pico-8 play session: no input (idle), after a click and taps of 🅾, ❎, 🅾+❎, 🅾 in the second before t = 0

[t = 1 s] idle ~1s (no d-pad/buttons)
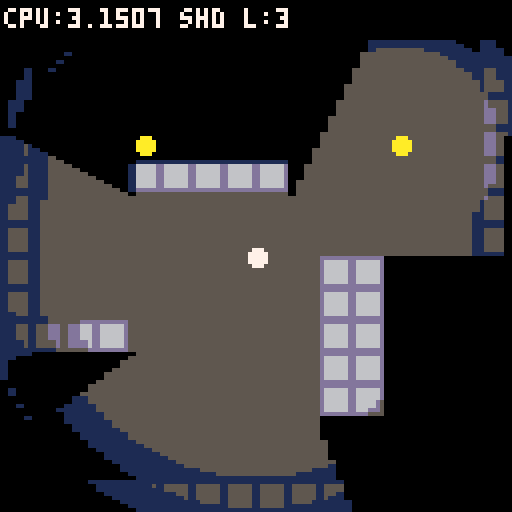

pico-8 cartridge
version 43
__lua__

-- shadow perf test v3
-- multi-light gradient
-- arrows: move player light
-- x: toggle shadows

function _init()
  palt(0,false)
  palt(14,true)
  init_light_tables()
  fset(1,0,true)

  lights={
    {x=64,y=64,ir=40,fo=30},
    {x=36,y=36,ir=15,fo=20},
    {x=100,y=36,ir=15,fo=20}
  }
  show_shd=true
end

function _update()
  local pl=lights[1]
  if btn(0) then pl.x-=1 end
  if btn(1) then pl.x+=1 end
  if btn(2) then pl.y-=1 end
  if btn(3) then pl.y+=1 end
  if btnp(5) then show_shd=not show_shd end
end

function _draw()
  cls()
  local pl=lights[1]
  cam_x=pl.x-64
  cam_y=pl.y-64
  camera(cam_x,cam_y)
  map(0,0,0,0,16,16)

  -- precompute screen-space data
  local nl=#lights
  for i=1,nl do
    local lt=lights[i]
    lt.sx=lt.x-cam_x
    lt.sy=lt.y-cam_y
    local rad=lt.ir+lt.fo
    local s=lt.fo/4
    local r1=lt.ir+s
    local r2=lt.ir+s*2
    local r3=lt.ir+s*3
    lt.R2=rad*rad
    lt.r12=r1*r1
    lt.r22=r2*r2
    lt.r32=r3*r3
  end

  draw_lights()

  if show_shd then
    local prad=pl.ir+pl.fo
    _lx,_ly,_lr2=pl.sx,pl.sy,prad*prad
    shadow_poly_merged(pl.sx,pl.sy,prad)
  end

  -- light markers
  for i=1,nl do
    local lt=lights[i]
    circfill(lt.x,lt.y,2,i==1 and 7 or 10)
  end

  camera()
  rectfill(0,0,127,9,0)
  local tag=show_shd and "shd" or "no-shd"
  print("cpu:"..stat(1).." "..tag.." l:"..nl,1,2,7)
end

----------------------------
-- lighting core (4 shades)
----------------------------
function init_light_tables()
  local dk={
    {0,1,2,3,2,5,13,6,8,9,9,11,12,5,14,6},
    {0,0,1,1,2,1,5,13,2,4,4,3,1,1,14,5},
    {0,0,0,0,0,0,1,1,0,0,1,0,1,1,14,1}
  }
  for t=1,3 do
    local base=0x4200+t*256
    local d=dk[t]
    for i=0,15 do
      for j=0,15 do
        poke(base+bor(shl(i,4),j),
          bor(shl(d[i+1],4),d[j+1]))
      end
    end
  end
end

function draw_lights()
  local nl=#lights
  local t1,t2,t3=0x4300,0x4400,0x4500
  local _sq,_mx,_mn,_ms=sqrt,max,min,memset

  for y=0,127 do
    local row=0x6000+y*64

    -- precompute dy^2, check which lights reach this row
    local any=false
    for li=1,nl do
      local lt=lights[li]
      local dy=lt.sy-y
      lt._d2=dy*dy
      if lt._d2<lt.R2 then any=true end
    end

    if not any then
      _ms(row,0,64)
    else
      -- combined x-range across all lights
      local lb,rb=63,0
      for li=1,nl do
        local lt=lights[li]
        if lt._d2<lt.R2 then
          local cdx=_sq(lt.R2-lt._d2)
          local l=_mx(0,(lt.sx-cdx)\2)
          local r=_mn(63,(lt.sx+cdx)\2)
          if l<lb then lb=l end
          if r>rb then rb=r end
        end
      end

      -- black outside combined range
      if lb>0 then _ms(row,0,lb) end
      if rb<63 then _ms(row+rb+1,0,63-rb) end

      -- per-byte: min shade across all lights
      for i=lb,rb do
        local x=i*2+1
        local shade=4
        for li=1,nl do
          local lt=lights[li]
          if lt._d2<lt.R2 then
            local dx=lt.sx-x
            local dist=lt._d2+dx*dx
            if dist<lt.r12 then
              shade=0
              break
            elseif dist<lt.R2 then
              local s
              if dist<lt.r22 then s=1
              elseif dist<lt.r32 then s=2
              else s=3 end
              if s<shade then shade=s end
            end
          end
        end

        if shade==0 then
          -- fully lit, keep original
        elseif shade==4 then
          poke(row+i,0)
        elseif shade==1 then
          poke(row+i,@(t1+@(row+i)))
        elseif shade==2 then
          poke(row+i,@(t2+@(row+i)))
        else
          poke(row+i,@(t3+@(row+i)))
        end
      end
    end
  end
end

function dk_span(y,x1,x2)
  if x1>x2 then return end
  local row=0x6000+y*64
  for i=x1\2,x2\2 do
    poke(row+i,@(0x4500+@(row+i)))
  end
end

----------------------------
-- shadow: merged edges
----------------------------
function shadow_poly_merged(lx,ly,rad)
  local px,py=lx+cam_x,ly+cam_y
  local ox,oy=cam_x,cam_y
  local t1,t2=max(0,flr((py-rad)/8)),min(15,flr((py+rad)/8))
  local x1,x2=max(0,flr((px-rad)/8)),min(15,flr((px+rad)/8))
  local _fg,_mg=fget,mget
  local function w(tx,ty)
    return tx>=0 and tx<=15 and ty>=0 and ty<=15 and _fg(_mg(tx,ty),0)
  end

  for ty=t1,t2 do
    local rs=nil
    for tx=x1,x2+1 do
      if tx<=x2 and w(tx,ty) and not w(tx,ty-1) then
        if not rs then rs=tx end
      else
        if rs then opt_edge(lx,ly,rs*8-ox,ty*8-oy,tx*8-ox,ty*8-oy,rad) rs=nil end
      end
    end
  end

  for ty=t1,t2 do
    local rs=nil
    for tx=x1,x2+1 do
      if tx<=x2 and w(tx,ty) and not w(tx,ty+1) then
        if not rs then rs=tx end
      else
        if rs then opt_edge(lx,ly,tx*8-ox,(ty+1)*8-oy,rs*8-ox,(ty+1)*8-oy,rad) rs=nil end
      end
    end
  end

  for tx=x1,x2 do
    local rs=nil
    for ty=t1,t2+1 do
      if ty<=t2 and w(tx,ty) and not w(tx+1,ty) then
        if not rs then rs=ty end
      else
        if rs then opt_edge(lx,ly,(tx+1)*8-ox,rs*8-oy,(tx+1)*8-ox,ty*8-oy,rad) rs=nil end
      end
    end
  end

  for tx=x1,x2 do
    local rs=nil
    for ty=t1,t2+1 do
      if ty<=t2 and w(tx,ty) and not w(tx-1,ty) then
        if not rs then rs=ty end
      else
        if rs then opt_edge(lx,ly,tx*8-ox,ty*8-oy,tx*8-ox,rs*8-oy,rad) rs=nil end
      end
    end
  end
end

function opt_edge(lx,ly,x1,y1,x2,y2,rad)
  local mx,my=(x1+x2)/2,(y1+y2)/2
  local nx,ny=-(y2-y1),(x2-x1)
  if nx*(lx-mx)+ny*(ly-my)<=0 then return end
  local d1x,d1y=x1-lx,y1-ly
  local d2x,d2y=x2-lx,y2-ly
  local len1=max(1,max(abs(d1x),abs(d1y)))
  local len2=max(1,max(abs(d2x),abs(d2y)))
  local ext=rad*2
  fill_quad(x1,y1,x2,y2,
    lx+d2x/len2*ext,ly+d2y/len2*ext,
    lx+d1x/len1*ext,ly+d1y/len1*ext)
end

function fill_quad(x1,y1,x2,y2,x3,y3,x4,y4)
  local miny=max(0,flr(min(min(y1,y2),min(y3,y4))))
  local maxy=min(127,flr(max(max(y1,y2),max(y3,y4))))
  local edges={
    {y1,y2,x1,x2},{y2,y3,x2,x3},
    {y3,y4,x3,x4},{y4,y1,x4,x1}
  }
  for y=miny,maxy do
    local dy=_ly-y
    local d2=dy*dy
    local cl,cr=1,0
    if d2<_lr2 then
      local cdx=sqrt(_lr2-d2)
      local rl=max(0,_lx-cdx)
      local rr=min(127,_lx+cdx)
      cl=(flr(rl/2)+1)*2
      cr=flr((rr+1)/2)*2-1
    end
    if cl<=cr then
      local xn,xx=127,0
      for e in all(edges) do
        local ey1,ey2,ex1,ex2=e[1],e[2],e[3],e[4]
        if (y-ey1)*(y-ey2)<=0 and ey1~=ey2 then
          local x=ex1+(ex2-ex1)*(y-ey1)/(ey2-ey1)
          if x<xn then xn=x end
          if x>xx then xx=x end
        end
      end
      if xn<=xx then
        dk_span(y,max(cl,flr(xn)),min(cr,flr(xx)))
      end
    end
  end
end

cam_x,cam_y=0,0
__gfx__
00000000dddddddd0000000000000000000000000000000000000000000000000000000000000000000000000000000000000000000000000000000000000000
00000000d666666d0000000000000000000000000000000000000000000000000000000000000000000000000000000000000000000000000000000000000000
00000000d666666d0000000000000000000000000000000000000000000000000000000000000000000000000000000000000000000000000000000000000000
00000000d666666d0000000000000000000000000000000000000000000000000000000000000000000000000000000000000000000000000000000000000000
00000000d666666d0000000000000000000000000000000000000000000000000000000000000000000000000000000000000000000000000000000000000000
00000000d666666d0000000000000000000000000000000000000000000000000000000000000000000000000000000000000000000000000000000000000000
00000000d666666d0000000000000000000000000000000000000000000000000000000000000000000000000000000000000000000000000000000000000000
00000000dddddddd0000000000000000000000000000000000000000000000000000000000000000000000000000000000000000000000000000000000000000
00000000555555550000000000000000000000000000000000000000000000000000000000000000000000000000000000000000000000000000000000000000
00000000555555550000000000000000000000000000000000000000000000000000000000000000000000000000000000000000000000000000000000000000
00000000555555550000000000000000000000000000000000000000000000000000000000000000000000000000000000000000000000000000000000000000
00000000555555550000000000000000000000000000000000000000000000000000000000000000000000000000000000000000000000000000000000000000
00000000555555550000000000000000000000000000000000000000000000000000000000000000000000000000000000000000000000000000000000000000
00000000555555550000000000000000000000000000000000000000000000000000000000000000000000000000000000000000000000000000000000000000
00000000555555550000000000000000000000000000000000000000000000000000000000000000000000000000000000000000000000000000000000000000
00000000555555550000000000000000000000000000000000000000000000000000000000000000000000000000000000000000000000000000000000000000
__gff__
0001000000000000000000000000000000000000000000000000000000000000000000000000000000000000000000000000000000000000000000000000000000000000000000000000000000000000000000000000000000000000000000000000000000000000000000000000000000000000000000000000000000000000
0000000000000000000000000000000000000000000000000000000000000000000000000000000000000000000000000000000000000000000000000000000000000000000000000000000000000000000000000000000000000000000000000000000000000000000000000000000000000000000000000000000000000000
__map__
0101010101010101010101010101010100000000000000000000000000000000000000000000000000000000000000000000000000000000000000000000000000000000000000000000000000000000000000000000000000000000000000000000000000000000000000000000000000000000000000000000000000000000
0111111111111111111111111111110100000000000000000000000000000000000000000000000000000000000000000000000000000000000000000000000000000000000000000000000000000000000000000000000000000000000000000000000000000000000000000000000000000000000000000000000000000000
0111111111111111111111111111110100000000000000000000000000000000000000000000000000000000000000000000000000000000000000000000000000000000000000000000000000000000000000000000000000000000000000000000000000000000000000000000000000000000000000000000000000000000
0111111111111111111111111111110100000000000000000000000000000000000000000000000000000000000000000000000000000000000000000000000000000000000000000000000000000000000000000000000000000000000000000000000000000000000000000000000000000000000000000000000000000000
0111111111111111111111111111110100000000000000000000000000000000000000000000000000000000000000000000000000000000000000000000000000000000000000000000000000000000000000000000000000000000000000000000000000000000000000000000000000000000000000000000000000000000
0111111101010101011111111111110100000000000000000000000000000000000000000000000000000000000000000000000000000000000000000000000000000000000000000000000000000000000000000000000000000000000000000000000000000000000000000000000000000000000000000000000000000000
0111111111111111111111111111110100000000000000000000000000000000000000000000000000000000000000000000000000000000000000000000000000000000000000000000000000000000000000000000000000000000000000000000000000000000000000000000000000000000000000000000000000000000
0111111111111111111111111111110100000000000000000000000000000000000000000000000000000000000000000000000000000000000000000000000000000000000000000000000000000000000000000000000000000000000000000000000000000000000000000000000000000000000000000000000000000000
0111111111111111111101011111110100000000000000000000000000000000000000000000000000000000000000000000000000000000000000000000000000000000000000000000000000000000000000000000000000000000000000000000000000000000000000000000000000000000000000000000000000000000
0111111111111111111101011111110100000000000000000000000000000000000000000000000000000000000000000000000000000000000000000000000000000000000000000000000000000000000000000000000000000000000000000000000000000000000000000000000000000000000000000000000000000000
0101010111111111111101011111110100000000000000000000000000000000000000000000000000000000000000000000000000000000000000000000000000000000000000000000000000000000000000000000000000000000000000000000000000000000000000000000000000000000000000000000000000000000
0111111111111111111101011111110100000000000000000000000000000000000000000000000000000000000000000000000000000000000000000000000000000000000000000000000000000000000000000000000000000000000000000000000000000000000000000000000000000000000000000000000000000000
0111111111111111111101011111110100000000000000000000000000000000000000000000000000000000000000000000000000000000000000000000000000000000000000000000000000000000000000000000000000000000000000000000000000000000000000000000000000000000000000000000000000000000
0111111111111111111111111111110100000000000000000000000000000000000000000000000000000000000000000000000000000000000000000000000000000000000000000000000000000000000000000000000000000000000000000000000000000000000000000000000000000000000000000000000000000000
0111111111111111111111111111110100000000000000000000000000000000000000000000000000000000000000000000000000000000000000000000000000000000000000000000000000000000000000000000000000000000000000000000000000000000000000000000000000000000000000000000000000000000
0101010101010101010101010101010100000000000000000000000000000000000000000000000000000000000000000000000000000000000000000000000000000000000000000000000000000000000000000000000000000000000000000000000000000000000000000000000000000000000000000000000000000000
